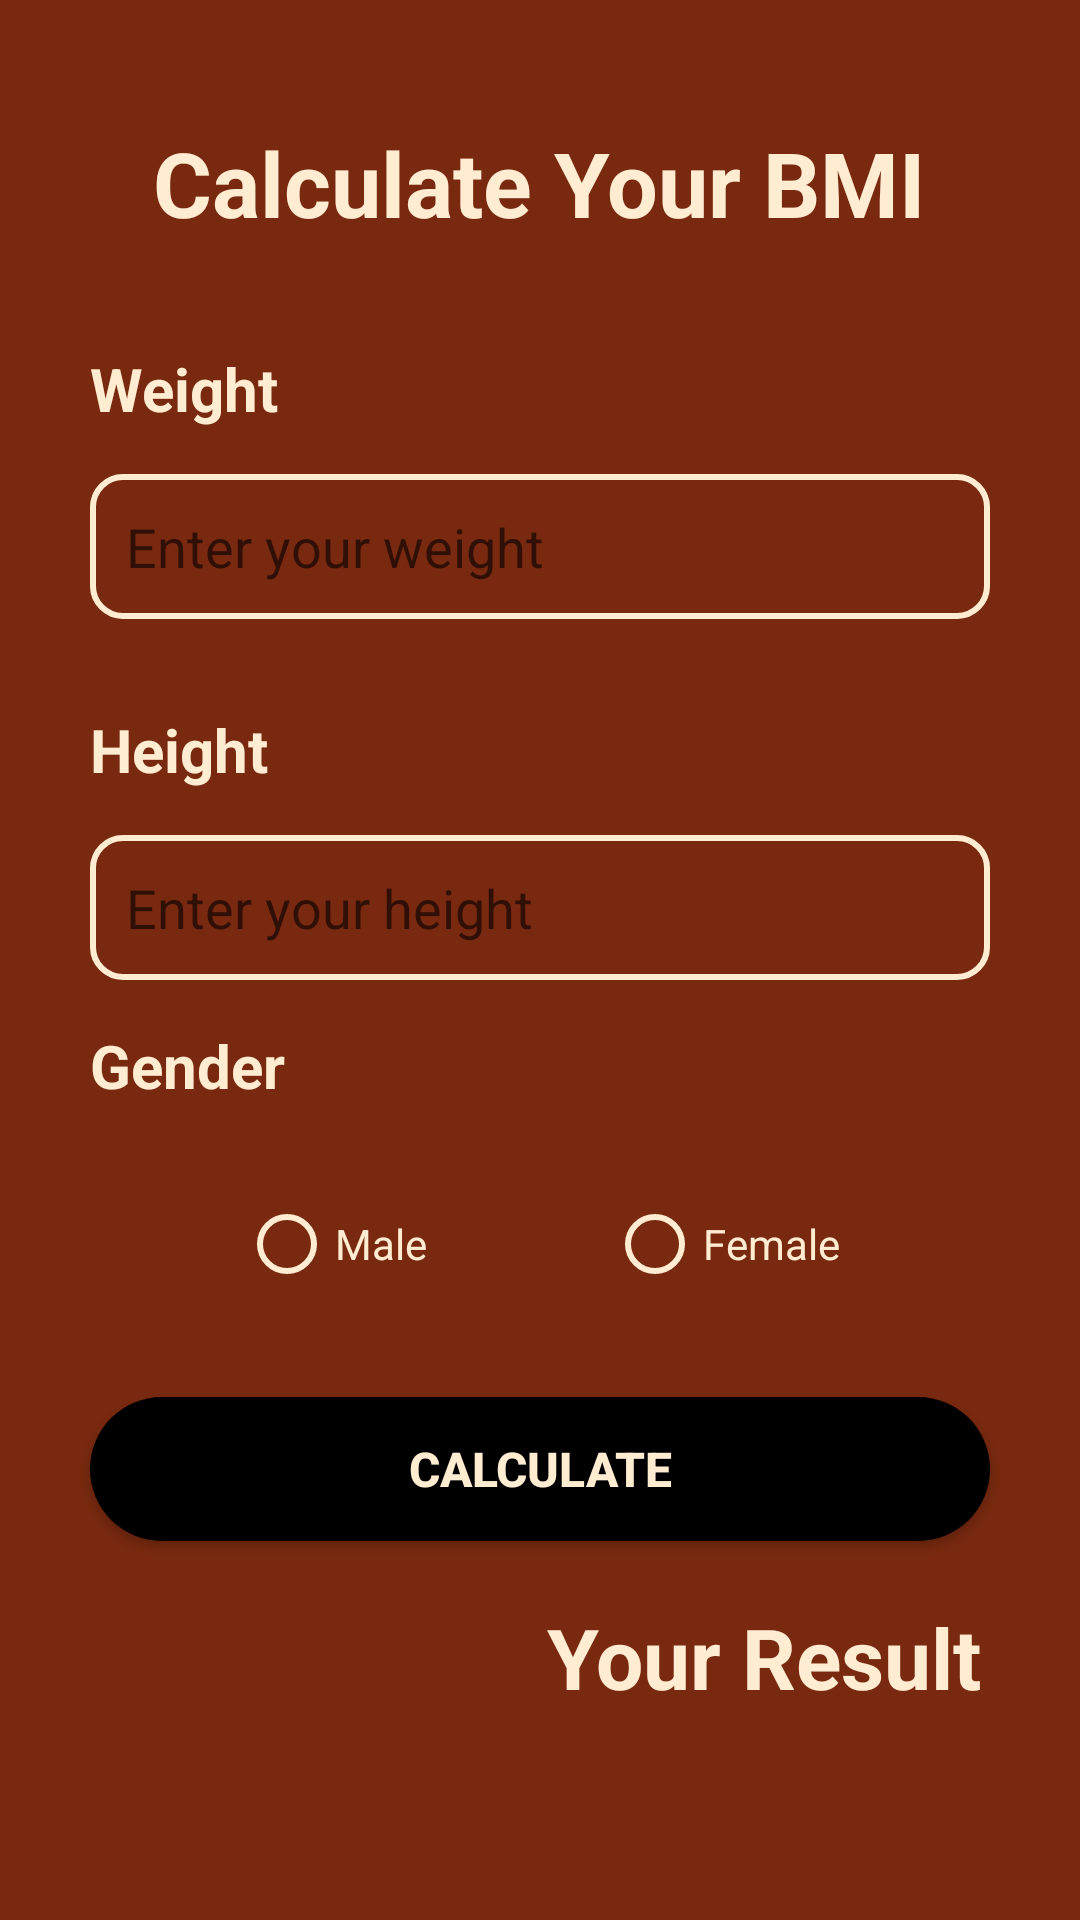

Reconstruct the res/layout file that produces this screen, plus the resources it refers to.
<!-- AndroidManifest.xml: application theme Theme.AppCompat.Light -->
<!-- res/layout/bmi_layout.xml -->
<?xml version="1.0" encoding="utf-8"?>
<LinearLayout xmlns:android="http://schemas.android.com/apk/res/android"
    xmlns:app="http://schemas.android.com/apk/res-auto"
    xmlns:tools="http://schemas.android.com/tools"
    android:layout_width="match_parent"
    android:orientation="vertical"
    android:gravity="center"
    android:background="@drawable/back_color"
    android:layout_height="match_parent"
    tools:context=".MainActivity">

    <TextView
        android:layout_width="wrap_content"
        android:layout_height="wrap_content"
        android:layout_marginVertical="35dp"
        android:text="Calculate Your BMI"
        android:textColor="#ffecd1"
        android:textSize="30sp"
        android:textStyle="bold" />

    <TextView
        android:layout_width="match_parent"
        android:layout_height="wrap_content"
        android:layout_marginHorizontal="30dp"
        android:text="Weight"
        android:textColor="#ffecd1"
        android:textSize="20sp"
        android:textStyle="bold" />

    <EditText
        android:id="@+id/weight"
        android:layout_width="match_parent"
        android:layout_height="wrap_content"
        android:layout_marginHorizontal="30dp"
        android:padding="12dp"
        android:inputType="numberDecimal"
        android:layout_marginVertical="15dp"
        android:hint="Enter your weight"

        android:background="@drawable/edit_bg"
        />

    <TextView
        android:layout_width="match_parent"
        android:layout_height="wrap_content"
        android:layout_marginHorizontal="30dp"
        android:layout_marginVertical="15dp"
        android:text="Height"
        android:textColor="#ffecd1"
        android:textSize="20sp"
        android:textStyle="bold" />

    <EditText
        android:id="@+id/height"
        android:layout_width="match_parent"
        android:layout_height="wrap_content"
        android:layout_marginHorizontal="30dp"
        android:padding="12dp"
        android:inputType="numberDecimal"
        android:hint="Enter your height"

        android:background="@drawable/edit_bg"
        />

    <TextView
        android:layout_width="match_parent"
        android:layout_height="wrap_content"
        android:layout_marginHorizontal="30dp"
        android:layout_marginVertical="15dp"
        android:text="Gender"
        android:textColor="#ffecd1"
        android:textSize="20sp"
        android:textStyle="bold" />


    <RadioGroup
        android:layout_width="wrap_content"
        android:layout_height="wrap_content"
        android:orientation="horizontal"
        android:padding="15dp">

        <RadioButton
            android:id="@+id/male"
            android:layout_width="wrap_content"
            android:layout_height="wrap_content"
            android:text="Male"
            android:textColor="#ffecd1"
            android:buttonTint="#ffecd1"
            android:layout_marginHorizontal="30dp"
            />

        <RadioButton
            android:id="@+id/female"
            android:layout_width="wrap_content"
            android:layout_height="wrap_content"
            android:text="Female"
            android:textColor="#ffecd1"
            android:buttonTint="#ffecd1"
            android:layout_marginHorizontal="30dp"
            />

    </RadioGroup>

    <Button
        android:id="@+id/btn"
        android:layout_width="match_parent"
        android:layout_height="wrap_content"
        android:layout_marginHorizontal="30dp"
        android:layout_marginVertical="20dp"
        android:background="@drawable/btn_bg"
        android:onClick="calculateBmi"
        android:text="Calculate"
        android:textSize="16sp"
        android:textColor="#ffecd1"

        android:textStyle="bold"
        tools:ignore="OnClick" />

    <TextView
        android:layout_width="match_parent"
        android:layout_height="wrap_content"
        android:text="Your Result"
        android:layout_marginLeft="75dp"
        android:textAlignment="center"
        android:textColor="#ffecd1"
        android:textSize="28sp"
        android:textStyle="bold" />

    <TextView
        android:id="@+id/result"
        android:layout_width="wrap_content"
        android:layout_height="wrap_content"
        android:textAlignment="center"
        android:textSize="25sp"
        android:textStyle="bold|italic"
        android:textColor="@color/black"
        />

    <TextView
        android:id="@+id/label"
        android:layout_width="wrap_content"
        android:layout_height="wrap_content"
        android:textAlignment="center"
        android:textSize="22sp"
        android:textStyle="italic"
        android:textColor="#ffecd1"
        />
</LinearLayout>
<!-- resources referenced by this layout -->
<resources>
  <color name="black">#FF000000</color>
  <!-- drawable back_color (drawable) -->
  <?xml version="1.0" encoding="utf-8"?>
  <shape xmlns:android="http://schemas.android.com/apk/res/android">
      <solid android:color="@color/back_color" />
  </shape>
  <!-- drawable btn_bg (drawable) -->
  <?xml version="1.0" encoding="utf-8"?>
  <shape xmlns:android="http://schemas.android.com/apk/res/android">
  
      <solid android:color="@color/black"/>
  
      <corners android:radius="80dp"/>
  </shape>
  <!-- drawable edit_bg (drawable) -->
  <?xml version="1.0" encoding="utf-8"?>
  <shape xmlns:android="http://schemas.android.com/apk/res/android">
      <stroke android:color="#ffecd1" android:width="2dp"/>
      <corners android:radius="10dp" />
  </shape>
  <color name="back_color">
          #78290f</color>
</resources>
